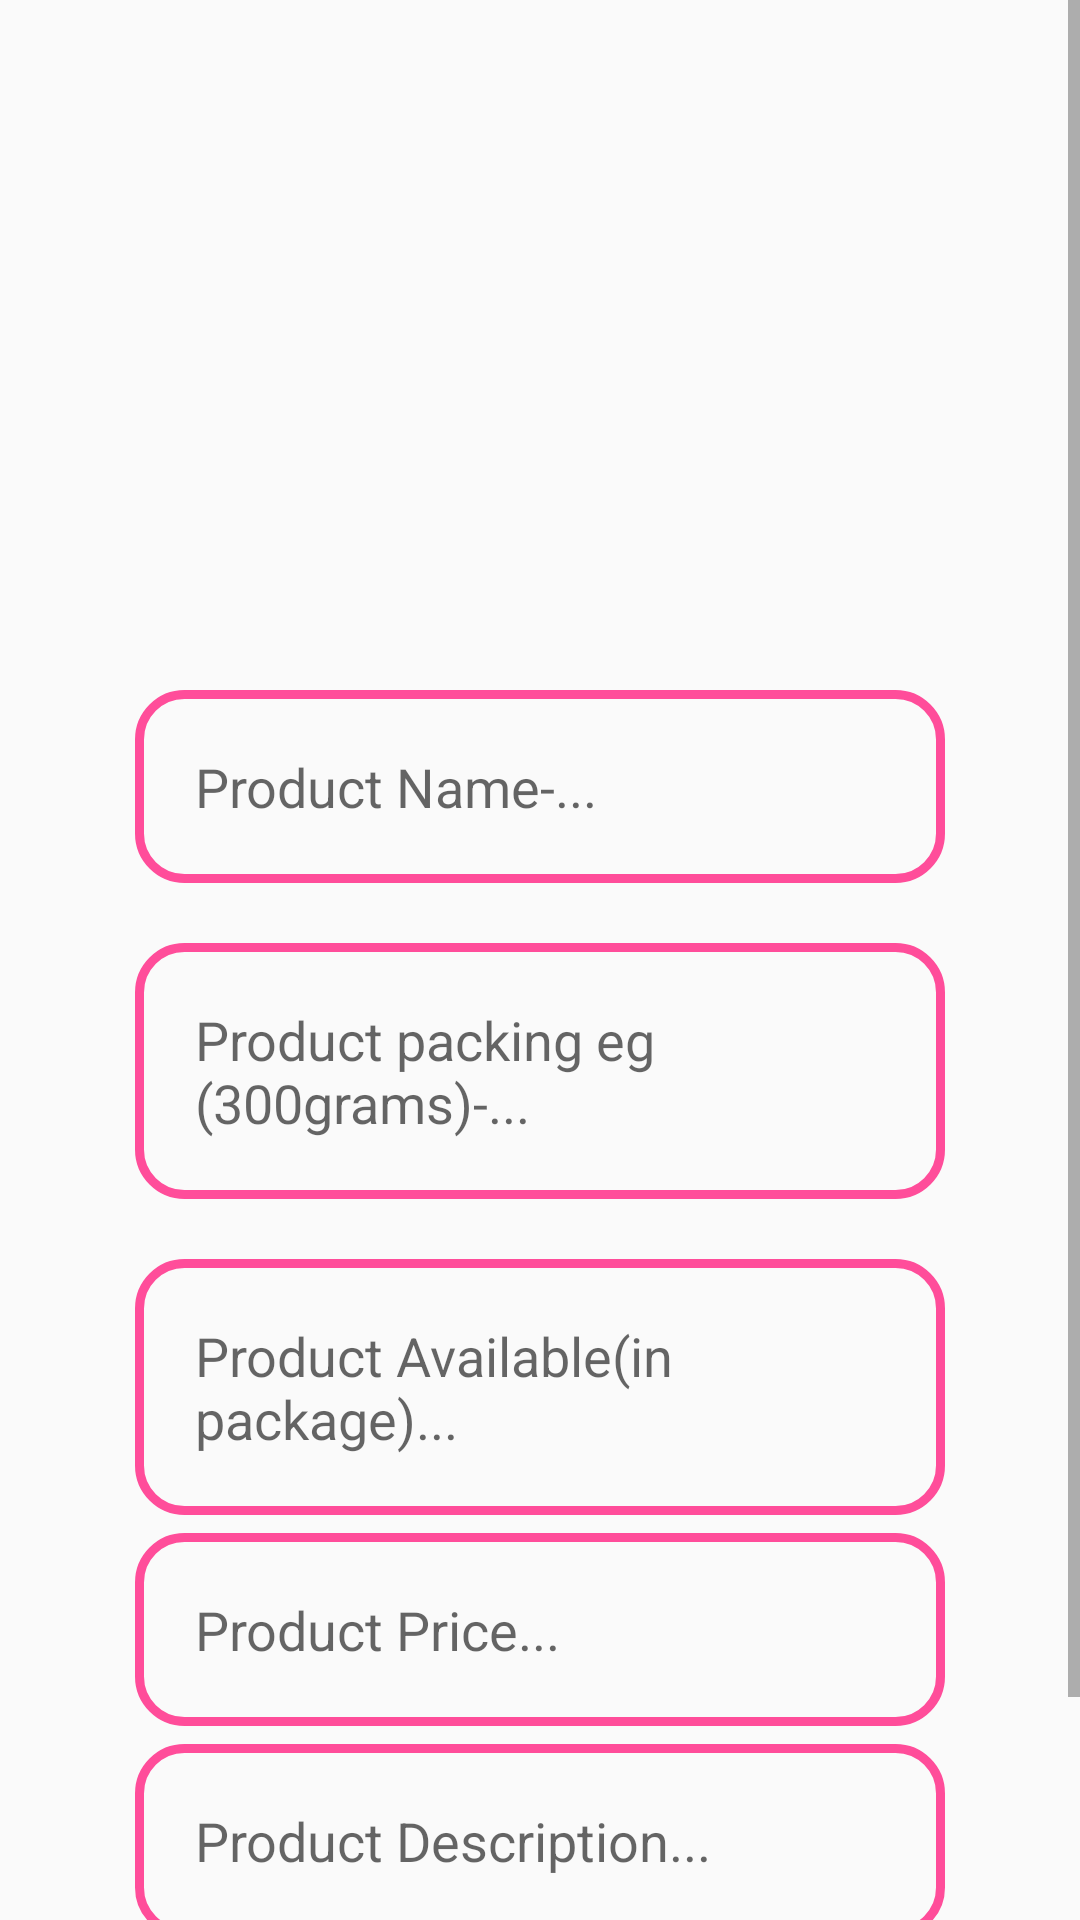

This screen was rendered from an Android layout file. Write that file and the resources it references.
<!-- AndroidManifest.xml: application theme AppTheme -->
<!-- res/layout/activity_sponsor_add_new_product.xml -->
<?xml version="1.0" encoding="utf-8"?>
<ScrollView
    xmlns:android="http://schemas.android.com/apk/res/android"
    xmlns:app="http://schemas.android.com/apk/res-auto"
    xmlns:tools="http://schemas.android.com/tools"
    android:layout_width="match_parent"
    android:layout_height="match_parent"
    tools:context=".Farmers.SponsorAddNewProductActivity">


    <RelativeLayout
        android:layout_width="match_parent"
        android:layout_height="wrap_content">
    <ImageView
        android:id="@+id/select_product_image"
        android:layout_width="350dp"
        android:layout_height="200dp"
        android:cropToPadding="false"
        android:scaleType="centerCrop"
        android:src="@drawable/select_product_image"
        android:layout_centerHorizontal="true"
        android:layout_marginTop="10dp"
        />


    <EditText
        android:id="@+id/product_name"
        android:layout_width="match_parent"
        android:layout_height="wrap_content"
        android:layout_below="@+id/select_product_image"
        android:inputType="textMultiLine"
        android:layout_marginTop="20dp"
        android:padding="20dp"
        android:hint="Product Name-..."
        android:layout_marginLeft="45dp"
        android:layout_marginRight="45dp"
        android:background="@drawable/input_design"
        />
    <EditText
        android:id="@+id/product_package"
        android:layout_width="match_parent"
        android:layout_height="wrap_content"
        android:layout_below="@+id/product_name"
        android:inputType="textMultiLine"
        android:layout_marginTop="20dp"
        android:padding="20dp"
        android:hint="Product packing eg (300grams)-..."
        android:layout_marginLeft="45dp"
        android:layout_marginRight="45dp"
        android:background="@drawable/input_design"
        />
    <EditText
        android:id="@+id/product_available"
        android:layout_width="match_parent"
        android:layout_height="wrap_content"
        android:layout_below="@+id/product_package"
        android:inputType="textMultiLine"
        android:layout_marginTop="20dp"
        android:padding="20dp"
        android:hint="Product Available(in package)..."
        android:layout_marginLeft="45dp"
        android:layout_marginRight="45dp"
        android:background="@drawable/input_design"
        />


    <EditText
        android:id="@+id/product_description"
        android:layout_width="match_parent"
        android:layout_height="wrap_content"
        android:layout_below="@+id/product_price"
        android:inputType="textMultiLine"
        android:layout_marginTop="6dp"
        android:padding="20dp"
        android:hint="Product Description..."
        android:layout_marginLeft="45dp"
        android:layout_marginRight="45dp"
        android:background="@drawable/input_design"
        />


    <EditText
        android:id="@+id/product_price"
        android:layout_width="match_parent"
        android:layout_height="wrap_content"
        android:layout_below="@+id/product_available"
        android:inputType="textMultiLine"
        android:layout_marginTop="6dp"
        android:padding="20dp"
        android:hint="Product Price..."
        android:layout_marginLeft="45dp"
        android:layout_marginRight="45dp"
        android:background="@drawable/input_design"
        />


    <Button
        android:id="@+id/add_new_product"
        android:layout_width="match_parent"
        android:layout_height="wrap_content"
        android:layout_below="@+id/product_description"
        android:text="Add Product"
        android:layout_marginLeft="45dp"
        android:layout_marginRight="45dp"
        android:padding="17dp"
        android:layout_marginTop="20dp"
        android:textSize="18sp"
        android:textAllCaps="false"
        android:textColor="@android:color/white"
        android:background="@drawable/buttons"
        />
    </RelativeLayout>




</ScrollView>
<!-- resources referenced by this layout -->
<resources>
  <!-- drawable buttons (drawable) -->
  <?xml version="1.0" encoding="utf-8"?>
  <shape xmlns:android="http://schemas.android.com/apk/res/android">
      <solid
          android:color="@color/teal_700"
          >
      </solid>
  
      <corners
          android:radius="15dp"
          >
  
      </corners>
  
  </shape>
  <!-- drawable input_design (drawable) -->
  <?xml version="1.0" encoding="utf-8"?>
  <shape xmlns:android="http://schemas.android.com/apk/res/android">
      <stroke
          android:color="#FF4D9A"
          android:width="3dp"
          >
      </stroke>
  
      <corners
          android:radius="15dp"
          >
  
      </corners>
  
  </shape>
  <style name="AppTheme" parent="Theme.AppCompat.Light.DarkActionBar">
          
          <item name="colorPrimary">#03A9F4</item>
          <item name="colorPrimaryDark">#00BCD4</item>
          <item name="colorAccent">#6143DA03</item>
      </style>
  <color name="teal_700">#0076AC</color>
</resources>
